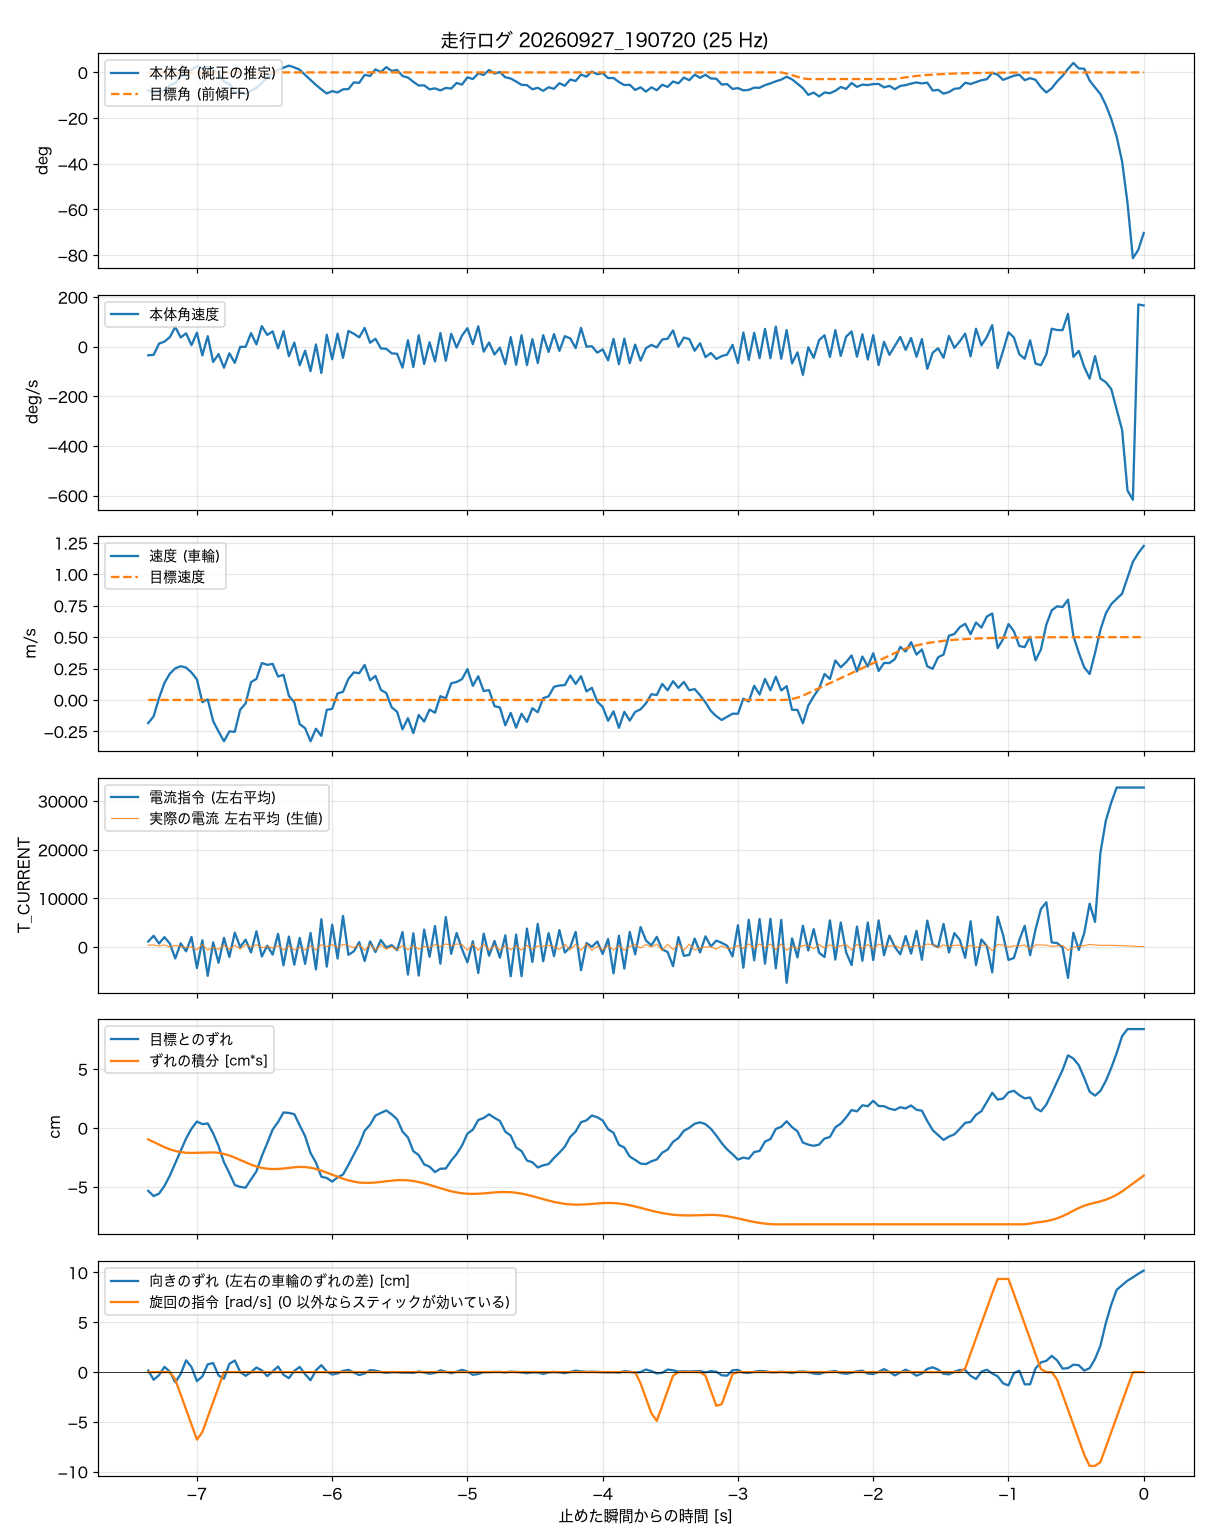

The file beside this chart, header and first rows:
t_s, body_angle_rad, theta_ref_rad, body_rate_rad_s, wheel_spd_rad_s, target_spd_rad_s, current_cmd, wheel_err_rad, wheel_err_int_rad_s, m_current, yaw_err_rad, turn_cmd_rad_s
-7.360, -0.1359, 0.0001, -0.608, -8.79, 0.01, 1124, -2.541, -0.461, 386, 0.077, 0
-7.320, -0.1544, 0, -0.577, -6.21, 0.01, 2302, -2.753, -0.567, 414, -0.37, 0
-7.280, -0.1531, 0, 0.217, 0.72, 0, 716, -2.654, -0.676, 214, -0.146, 0
-7.240, -0.1382, 0, 0.355, 6.43, 0, 2029, -2.342, -0.777, 436, 0.252, 0
-7.200, -0.0978, 0, 0.675, 9.95, 0, 704, -1.925, -0.861, -25, 0.015, 0
-7.160, -0.0821, 0, 1.388, 11.96, 0, -2351, -1.426, -0.929, 340, -0.491, -0.75
-7.120, -0.0298, 0, 0.648, 12.78, 0, 754, -0.916, -0.974, 82, -0.093, -2.26
-7.080, -0.0164, 0, 0.938, 12.25, 0, -889, -0.423, -1.001, -104, 0.562, -3.76
-7.040, 0.0212, 0, 0.107, 10.39, 0, 2049, -0.031, -1.008, 40, 0.241, -5.27
-7.000, 0.0468, 0, 0.985, 7.77, 0, -4321, 0.261, -1.002, -575, -0.432, -6.78
-6.960, 0.0324, 0, -0.612, -0.83, 0, 1380, 0.155, -0.995, 492, -0.21, -6.03
-6.920, 0.043, 0, 0.74, 0.2, 0, -5931, 0.186, -0.986, -641, 0.37, -4.52
-6.880, 0.0215, 0, -1.075, -8.05, 0, 956, -0.218, -0.987, -48, 0.432, -3.01
-6.840, -0.0072, 0, -0.524, -11.96, 0, -3241, -0.729, -1.005, -522, -0.162, -1.5
-6.800, -0.0691, 0, -1.481, -15.67, 0, 1877, -1.384, -1.049, 382, -0.316, 0
-6.760, -0.0899, 0, -0.466, -11.92, 0, -2045, -1.826, -1.113, -483, 0.393, 0
-6.720, -0.1469, 0, -1.137, -12.06, 0, 2946, -2.306, -1.198, 359, 0.555, 0
-6.680, -0.1474, 0, -0.012, -3.68, 0, -21, -2.381, -1.292, -424, 0.007, 0
-6.640, -0.1666, 0, -0.012, -1.32, 0, 1503, -2.413, -1.389, 519, -0.179, 0
-6.600, -0.1413, 0, 0.955, 6.75, 0, -1112, -2.076, -1.479, -31, -0.005, 0
-6.560, -0.1183, 0, 0.159, 7.95, 0, 3243, -1.752, -1.556, 466, 0.219, 0
-6.520, -0.0807, 0, 1.443, 13.99, 0, -1957, -1.135, -1.613, -125, 0.082, 0
-6.480, -0.0388, 0, 0.825, 13.3, 0, 279, -0.611, -1.647, 99, -0.192, 0
-6.440, -0.0016, 0, 1.072, 13.65, 0, -1566, -0.063, -1.66, -183, 0.032, 0
-6.400, 0.0189, 0, -0.12, 8.85, 0, 2699, 0.242, -1.656, 237, 0.269, 0
-6.360, 0.0362, 0, 1.094, 9.52, 0, -3775, 0.628, -1.638, -584, -0.129, 0
-6.320, 0.0517, 0, -0.672, 1.55, 0, 2149, 0.61, -1.612, 160, -0.291, 0
-6.280, 0.0382, 0, 0.288, -0.9, 0, -3636, 0.56, -1.588, -606, 0.057, 0
-6.240, 0.0203, 0, -1.308, -9.18, 0, 1867, 0.105, -1.574, -108, 0.244, 0
-6.200, -0.0192, 0, -0.283, -10.72, 0, -3479, -0.331, -1.58, -578, -0.104, 0
-6.160, -0.0571, 0, -1.723, -15.66, 0, 2888, -1.01, -1.607, 222, -0.391, 0
-6.120, -0.0959, 0, 0.154, -10.93, 0, -4615, -1.397, -1.656, -588, 0.082, 0
-6.080, -0.1299, 0, -1.851, -13.61, 0, 5704, -1.97, -1.724, 483, 0.331, 0
-6.040, -0.1613, 0, 0.836, -3.76, 0, -4041, -2.02, -1.806, 73, 0.032, 0
-6.000, -0.1433, 0, -0.884, -3.39, 0, 4589, -2.17, -1.889, 484, -0.117, 0
-5.960, -0.1535, 0, 0.918, 2.48, 0, -2376, -1.995, -1.974, -90, -0.067, 0
-5.920, -0.1295, 0, -0.787, 3.07, 0, 6393, -1.883, -2.05, 516, 0.057, 0
-5.880, -0.1277, 0, 1.106, 7.97, 0, -1606, -1.496, -2.119, 316, 0.106, 0
-5.840, -0.0766, 0, 0.91, 10.44, 0, -893, -1.073, -2.168, -158, -0.017, 0
-5.800, -0.0797, 0, 0.655, 10.12, 0, 1008, -0.661, -2.204, 464, -0.142, 0
-5.760, -0.0188, 0, 1.32, 13.28, 0, -2877, -0.113, -2.217, -702, -0.067, 0
-5.720, -0.0274, 0, 0.276, 7.43, 0, 1143, 0.13, -2.218, 550, 0.094, 0
-5.680, 0.0227, 0, 0.556, 9.12, 0, -1044, 0.504, -2.203, -686, 0.069, 0
-5.640, 0.0034, 0, -0.124, 3.82, 0, 1431, 0.609, -2.182, 481, 0.007, 0
-5.600, 0.0403, 0, -0.149, 2.6, 0, -107, 0.709, -2.153, -470, -0.042, 0
-5.560, 0.0111, 0, -0.471, -2.81, 0, 378, 0.553, -2.129, 111, -0.005, 0
-5.520, 0.0189, 0, -0.499, -4.48, 0, -662, 0.354, -2.109, -580, -0.005, 0
-5.480, -0.0275, 0, -1.476, -11.14, 0, 3069, -0.144, -2.106, 360, -0.03, 0
-5.440, -0.0396, 0, 0.451, -6.91, 0, -5664, -0.381, -2.116, -583, -0.03, 0
-5.400, -0.0719, 0, -1.434, -12.59, 0, 2811, -0.935, -2.143, 286, -0.042, 0
-5.360, -0.1004, 0, 0.802, -5.7, 0, -5873, -1.097, -2.186, -452, 0.032, 0
-5.320, -0.0986, 0, -1.217, -8.19, 0, 3575, -1.471, -2.236, 127, -0.017, 0
-5.280, -0.1297, 0, 0.312, -3.64, 0, -2015, -1.565, -2.299, -101, -0.08, 0
-5.240, -0.122, 0, -1.043, -4.85, 0, 4302, -1.783, -2.365, 501, -0.042, 0
-5.200, -0.1377, 0, 0.959, 1.44, 0, -3432, -1.646, -2.435, 75, 0.082, 0
-5.160, -0.1186, 0, -0.991, 0.58, 0, 6150, -1.64, -2.5, 644, 0.019, 0
-5.120, -0.1234, 0, 0.909, 6.3, 0, -1400, -1.316, -2.56, 171, -0.055, 0
-5.080, -0.0809, 0, -0.063, 6.81, 0, 2884, -1.054, -2.605, 607, 0.019, 0
-5.040, -0.0932, 0, 0.781, 7.87, 0, -441, -0.711, -2.642, 521, 0.106, 0
-5.000, -0.0377, 0, 1.301, 11.68, 0, -3160, -0.225, -2.658, -684, 0.032, 0
... 125 more rows
